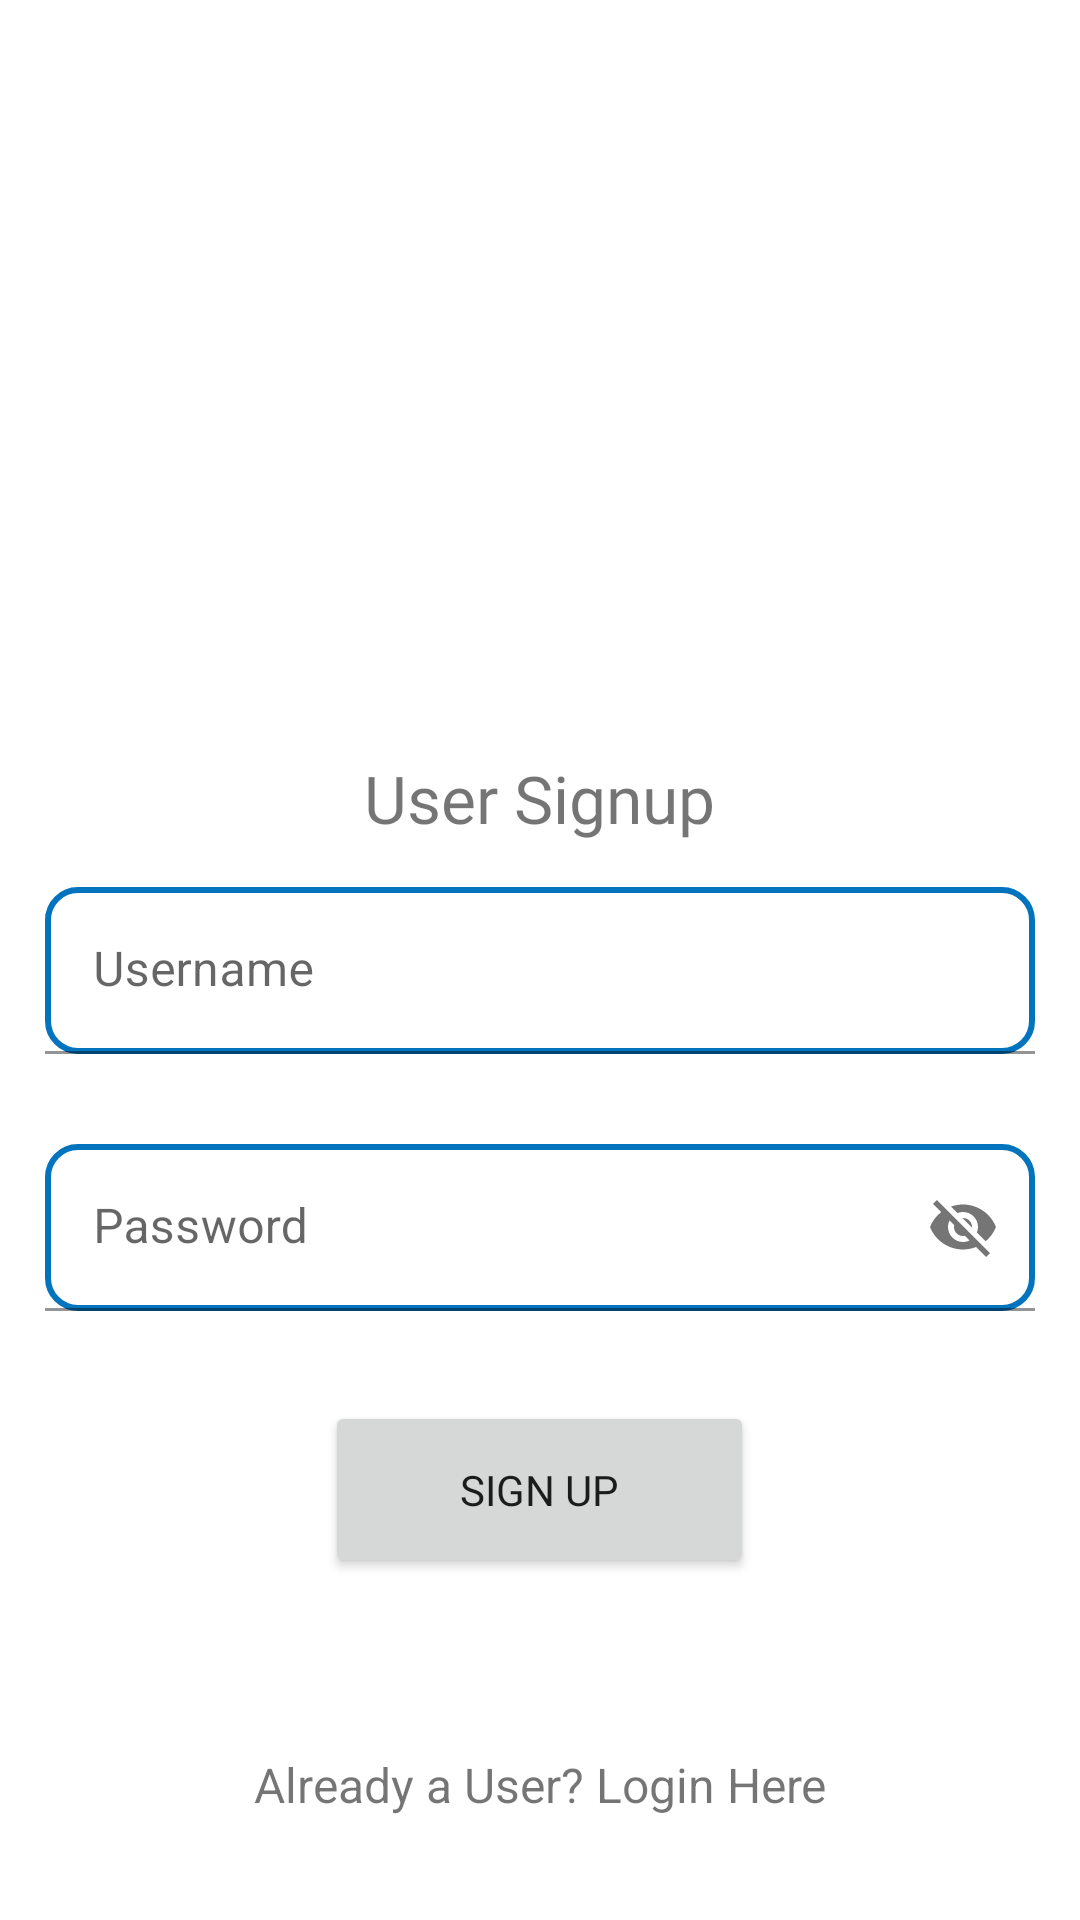

Android layout source for this screen:
<!-- AndroidManifest.xml: application theme Theme.VaccineManagement -->
<!-- res/layout/activity_sign_up.xml -->
<?xml version="1.0" encoding="utf-8"?>
<RelativeLayout
    android:layout_width="match_parent"
    android:layout_height="match_parent"
    xmlns:android="http://schemas.android.com/apk/res/android"
    xmlns:app="http://schemas.android.com/apk/res-auto"

    android:scaleType = "centerCrop"
    >
    <LinearLayout
        android:layout_width="match_parent"
        android:layout_height="wrap_content"
        android:gravity="center_horizontal"
        android:layout_centerInParent="true"
        android:orientation="vertical">

        <ImageView
            android:id="@+id/title"
            android:src="@drawable/homepage"
            android:layout_height="200sp"
            android:layout_width="1000sp"/>


            <TextView
                android:layout_width="wrap_content"
                android:layout_height="wrap_content"
                android:layout_marginTop="20dp"
                android:text="User Signup"
                android:fontFamily="@font/font1"
                android:textSize="22dp"
                />

            <com.google.android.material.textfield.TextInputLayout
                android:id="@+id/username_lo"
                android:layout_margin="15dp"
                android:layout_width="match_parent"
                android:layout_height="wrap_content">

                <EditText
                    android:id="@+id/username"
                    android:background="@drawable/roundededittext"
                    android:layout_width="match_parent"
                    android:layout_height="wrap_content"
                    android:hint="@string/username" />

            </com.google.android.material.textfield.TextInputLayout>

            <com.google.android.material.textfield.TextInputLayout
                xmlns:app="http://schemas.android.com/apk/res-auto"
                android:id="@+id/password_lo"
                android:layout_margin="15dp"
                android:layout_width="match_parent"
                android:layout_height="wrap_content"
                app:passwordToggleEnabled="true">
                <com.google.android.material.textfield.TextInputEditText
                    android:id="@+id/password"
                    android:hint="@string/password"
                    android:background="@drawable/roundededittext"
                    android:layout_width="match_parent"
                    android:layout_height="wrap_content"
                    />
            </com.google.android.material.textfield.TextInputLayout>

            <Button
                android:id="@+id/signup_b"
                android:paddingLeft="45dp"
                android:paddingRight="45dp"
                android:paddingTop="20dp"
                android:fontFamily="@font/font2"
                android:paddingBottom="20dp"
                android:layout_margin="15dp"
                android:layout_width="wrap_content"
                android:layout_height="wrap_content"
                android:text="SIGN UP"
                />



        <TextView
            android:id="@+id/loginhere"
            android:gravity="end"
            android:layout_width="wrap_content"
            android:layout_height="wrap_content"
            android:layout_marginTop="40dp"
            android:layout_alignParentBottom="true"
            android:textSize="16dp"
            android:padding="3dp"
            android:layout_centerHorizontal="true"
            android:text="Already a User? Login Here"
            />
    </LinearLayout>
</RelativeLayout>
<!-- resources referenced by this layout -->
<resources>
  <!-- drawable roundededittext (drawable) -->
  <?xml version="1.0" encoding="utf-8"?>
  <shape xmlns:android="http://schemas.android.com/apk/res/android" android:shape="rectangle">
      <stroke
          android:width="2dp"
          android:color="#0274be" />
      <corners android:radius="10dp"/>
  </shape>
  <string name="password">Password</string>
  <string name="username">Username</string>
  <style name="Theme.VaccineManagement" parent="Theme.MaterialComponents.DayNight.DarkActionBar">
          
          <item name="colorPrimary">@color/purple_500</item>
          <item name="colorPrimaryVariant">@color/purple_700</item>
          <item name="colorOnPrimary">@color/white</item>
          
          <item name="colorSecondary">@color/teal_200</item>
          <item name="colorSecondaryVariant">@color/teal_700</item>
          <item name="colorOnSecondary">@color/black</item>
          
          <item name="android:statusBarColor" tools:targetApi="l">?attr/colorPrimaryVariant</item>
          
      </style>
  <color name="purple_500">#FF6200EE</color>
  <color name="purple_700">#FF3700B3</color>
  <color name="white">#FFFFFFFF</color>
  <color name="teal_200">#FF03DAC5</color>
  <color name="teal_700">#FF018786</color>
  <color name="black">#FF000000</color>
</resources>
